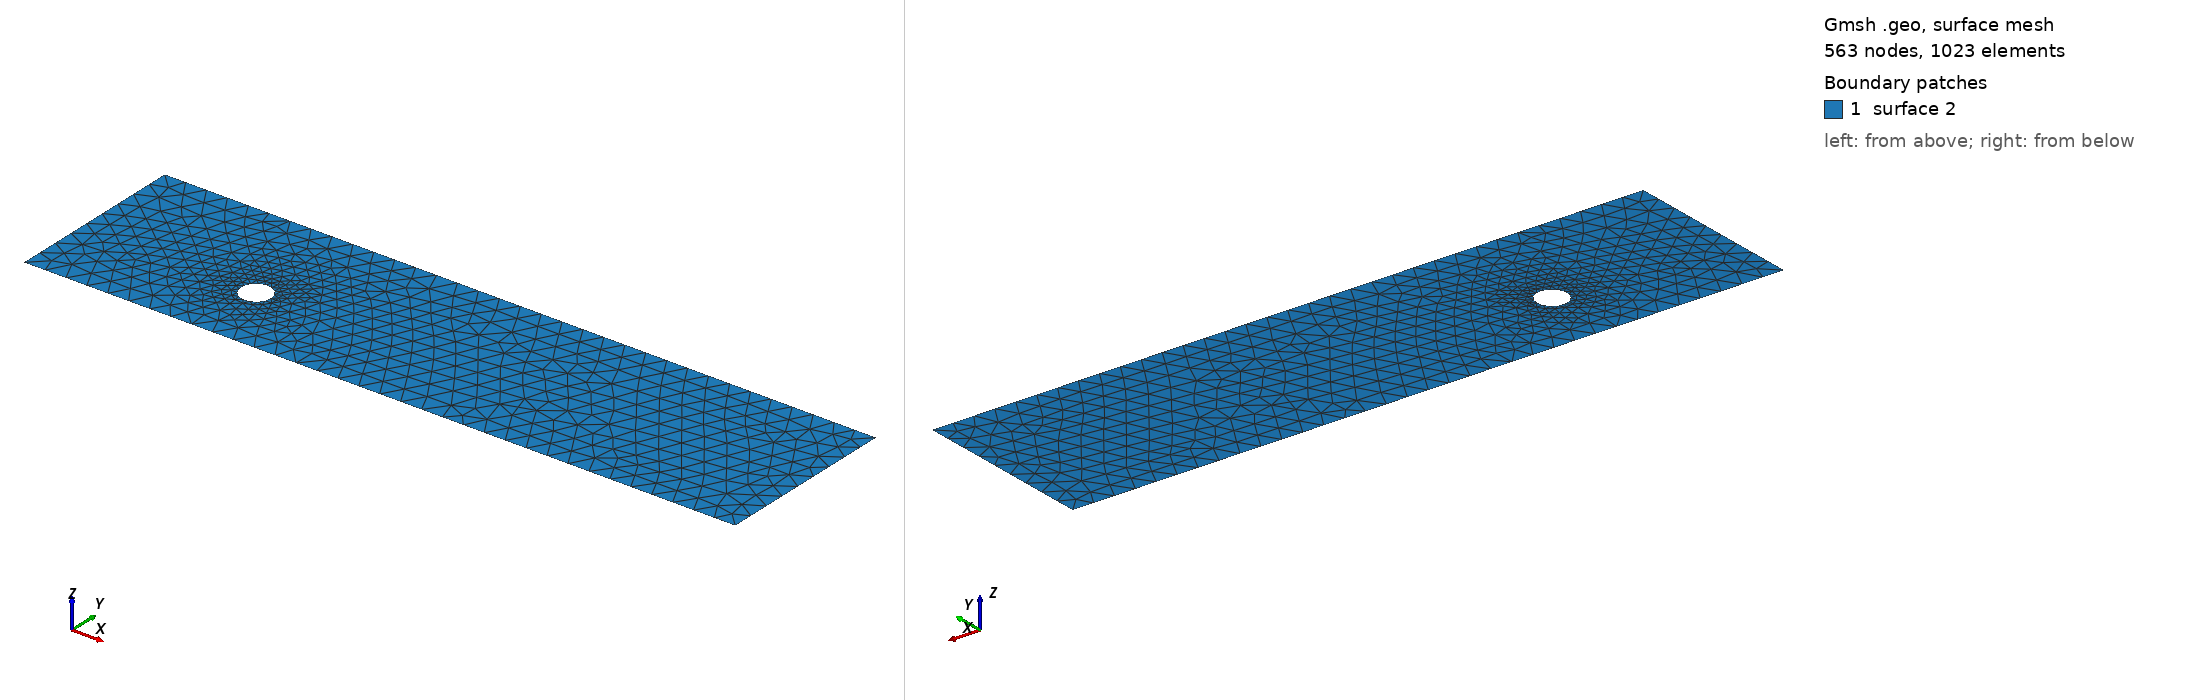

Gmsh geometry script, surface-meshed: 563 nodes, 1023 surface elements. Boundary patches (legend numbers): 1 surface 2. Left view from above one corner, right view from below the opposite corner. The script declares no physical surfaces, so the legend lists its geometric surfaces. The drawing asked Gmsh for element sizes between 1% and 20% of the model's largest extent; the script's own settings can give other sizes.

=== cad_204.geo (drawn) ===
//+
SetFactory("OpenCASCADE");
//+
Point(1) = {0.287630, -3.588829, 0.000000, 1.000000};
//+
Point(2) = {33.751265, -3.588829, 0.000000, 1.000000};
//+
Point(3) = {33.751265, 5.017111, 0.000000, 1.000000};
//+
Point(4) = {0.287630, 5.017111, 0.000000, 1.000000};
//+
Line(1) = {4, 1};
//+
Line(2) = {1, 2};
//+
Line(3) = {2, 3};
//+
Line(4) = {3, 4};
//+
Curve Loop(1) = {1, 2, 3, 4};
//+
Point(6) = {9.283616, -0.180043, 0.000000, 0.070207};
//+
Point(5) = {8.581548, -0.180043, 0.000000, 0.070207};
//+
Point(7) = {8.230514, 0.427966, 0.000000, 0.070207};
//+
Point(8) = {8.230514, -0.788051, 0.000000, 0.070207};
//+
Ellipse(5) = {6, 5, 7, 7};
//+
Ellipse(6) = {7, 5, 8, 8};
//+
Ellipse(7) = {8, 5, 6, 6};
//+
Curve Loop(2) = {5, 6, 7};
//+
Plane Surface(2) = {1, 2};
//+
Physical Curve("INFLOW", 100) = {1};
//+
Physical Curve("OUTFLOW", 101) = {3};
//+
Physical Curve("WALL_BOUNDARY", 102) = {2, 4};
//+
Physical Curve("OBSTACLE", 103) = {5, 6, 7};
